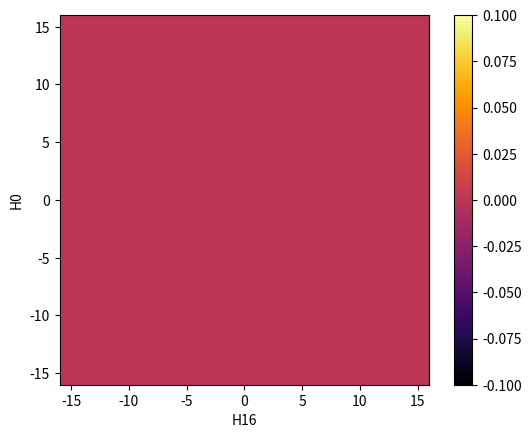

Source code (Python):
import matplotlib as mpl
from matplotlib import pyplot
import numpy as np

def net(H0, H1, H3, H16):
    N0 = max(0, -2.36 * H0 + 1.12 * H1 +1.2)
    N1 = max(0, -2.27 * H16 - 0.06)
    N2 = max(0, 2.82 * H0 -0.58)
    N3 = max(0, -1.76 * H0 +0.86 * H3 +0.65)
    N4 = max(0, -2.33 * H16 +0.36)

    F0 = max(0, 3.13 * N1 -3.09 * N4 +1.06)
    F1 = max(0, -0.59 * N1 - 1.34 * N2 + 0.59 * N4 + 3.02) # negative influence
    F2 = max(0, 1.57 * N1 + 0.68 * N2 - 1.68 * N3 -1.67 * N4 + 2.87)
    F3 = max(0, 0.37 * N0 + 0.69 * N1 + 1.36 * N2 - 0.43 * N4 - 0.06)
    F4 = max(0, -0.93 * N2-0.24 * N4 - 0.21) 
    #F4 = -0.93 * N2-0.24 * N4 - 0.21
    return F4

def plot(ax):
    # make values from -5 to 5, for this example
    sizex = 320
    sizey = 320
    zvals = np.zeros((sizey, sizex), dtype=np.float32)
    for H0 in range(sizey):
        for H16 in range(sizex):
            zvals[H0][H16] = net(H0/10-16, 0.0, 0.0, H16/10 - 16)

    # tell imshow about color map so that only set colors are used
    img = ax.imshow(
        zvals,
        interpolation='nearest',
        cmap = 'inferno',
        origin='lower',
        extent=[-16, 16, -16, 16]
    )

    # make a color bar
    pyplot.colorbar(img, cmap='inferno', ax=ax)
    # set range of color bar
    #img.set_clim(0, 20)
    # set x label
    #ax.set_title('H16 = ' + str(H16))

fig, ax = pyplot.subplots(1)
plot(ax)
#plot(ax[1], -8)
#plot(ax[2], -16)
#plot(ax, 0.0)

pyplot.xlabel('H16')
pyplot.ylabel('H0')
pyplot.show()